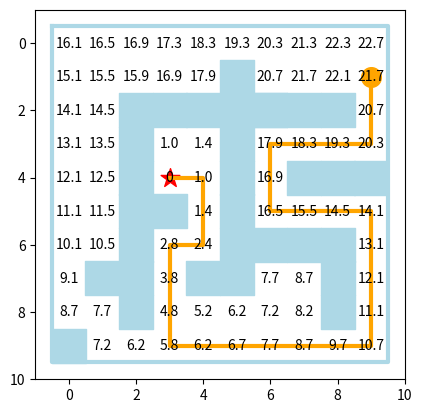

Python code for this plot:
import math
import matplotlib.pyplot as plt

n=10
maze = [[0]*n for _ in range(n)]
walls = [(2,8),(0,9),(1,7),(2,2),(2,3),(2,4),(2,5),
         (2,6),(2,7),(3,2),(4,2),(7,2),(6,2),(8,2),
         (4,7),(5,1),(5,2),(5,3),(5,4),(5,5),(5,6),
         (5,7),(6,2),(6,6),(7,6),(3,5),(7,4),(8,4),
         (9,4),(8,6),(8,7),(8,8)]
for (x,y) in walls:
    maze[x][y]=1

start = (9,1)
goal = (3,4)

def print_maze(maze, path=None, start=None, goal=None, dist = None):
    plt.scatter([x for (x,y) in walls],[y for (x,y) in walls], color='lightblue', marker='s', s=600)
    plt.plot([-0.5,n-0.5,n-0.5,-0.5,-0.5],[-0.5,-0.5,n-0.5,n-0.5,-0.5],
             color='lightblue', linewidth=3)
    if path:
        plt.plot([x for (x,y) in path], [y for (x,y) in path],
                 color='orange', linewidth=3)
    if goal:
        plt.scatter(goal[0],goal[1], color='red', marker='*', s=200)
    if start:
        plt.scatter(start[0], start[1], color='orange', marker='o', s=200)
    if dist:
        for i in range(n):
            for j in range(n):
                if maze[i][j]==0 and dist[i][j]<float('inf'):
                    plt.text(i,j,str(round(dist[i][j],1)), color='black',
                             fontsize=10, ha='center', va='center')
    plt.xlim(-1,n)
    plt.ylim(-1,n)
    plt.gca().set_aspect('equal', adjustable='box')
    plt.gca().invert_yaxis()  # optional, damit es „mathematischer“ aussieht
    plt.show()


# Distanzmatrix initialisieren
dist = [[float('inf')]*n for _ in range(n)]
dist[goal[0]][goal[1]] = 0

# --- NEU: Update mit 8 Nachbarn (4 orthogonal, 4 diagonal) ---
def update(dist, maze, pos):
    x, y = pos
    n = len(maze)

    # (dx, dy, kosten)
    moves = [
        (-1, 0, 1.0),  # links
        ( 1, 0, 1.0),  # rechts
        ( 0,-1, 1.0),  # unten
        ( 0, 1, 1.0),  # oben
        (-1,-1, math.sqrt(2)),  # diagonal
        (-1, 1, math.sqrt(2)),
        ( 1,-1, math.sqrt(2)),
        ( 1, 1, math.sqrt(2)),
    ]

    for dx, dy, cost in moves:
        xp, yp = x + dx, y + dy
        tmp = dist[x][y] + cost
        if 0 <= xp < n and 0 <= yp < n and maze[xp][yp] == 0 and tmp < dist[xp][yp]:
            dist[xp][yp] = tmp
            update(dist, maze, (xp, yp))

# --- NEU: Pfadfindung mit 8 Nachbarn ---
def find_shortest_path(dist, path):
    x, y = path[-1]
    if dist[x][y] != 0:  # noch nicht am Ziel
        moves = [
            (-1, 0), (1, 0), (0,-1), (0, 1),
            (-1,-1), (-1, 1), (1,-1), (1, 1)
        ]
        # Nachbar mit kleinerer Distanz suchen
        for dx, dy in moves:
            xp, yp = x + dx, y + dy
            if 0 <= xp < n and 0 <= yp < n and dist[xp][yp] < dist[x][y]:
                path.append((xp, yp))
                return find_shortest_path(dist, path)
    return path


# ausführen
dist = [[float('inf')]*n for _ in range(n)]
dist[goal[0]][goal[1]] = 0
update(dist, maze, goal)

path = [start]
path = find_shortest_path(dist, path)

print_maze(maze, path, start, goal, dist)
